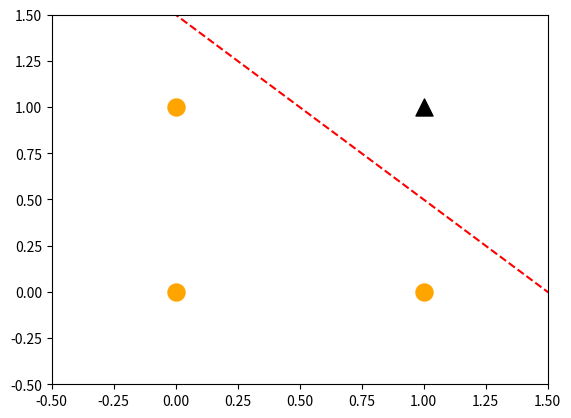

Generate this figure with matplotlib: (Note: this script raises an exception after producing the figure.)
import numpy as np
import matplotlib.pyplot as plt

# AND 게이트
def AND(a, b):
    input = np.array([a, b])

    #가중치 설정
    weights = np.array([0.4,0.4])
    bias = -0.6 # 값 조정 해보기

    #출력값
    value = np.sum(input * weights) + bias

    #반환값
    if value <= 0:
        return 0
    else:
        return 1

print(AND(0,0))
print(AND(0,1))
print(AND(1,0))
print(AND(1,1))

# AND 게이트 동작 시각화
x1 = np.arange(-2,2,0.01)
x2 = np.arange(-2,2,0.01)
bias = -0.6

y = (-0.4 * x1 - bias) / 0.4

plt.plot(x1, y, 'r--') # 조건이 들어왔을때 위쪽이면 1 아래이면 0
plt.scatter(0,0,color='orange', marker='o',s=150)
plt.scatter(0,1,color='orange', marker='o',s=150)
plt.scatter(1,0,color='orange', marker='o',s=150)
plt.scatter(1,1,color='black', marker='^',s=150)

plt.xlim(-0.5,1.5)
plt.ylim(-0.5,1.5)
plt.grid()
#plt.show()

# OR 게이트
def OR(a, b):
    input = np.array([a, b])

    #가중치 설정
    weights = np.array([0.4,0.4])
    bias = -0.3

    #출력값
    value = np.sum(input * weights) + bias

    #반환값
    if value <= 0:
        return 0
    else:
        return 1

print(OR(0,0))
print(OR(0,1))
print(OR(1,0))
print(OR(1,1))

# NAND 게이트
def NAND(a, b):
    input = np.array([a, b])

    #가중치 설정
    weights = np.array([-0.6,-0.6])
    bias = 0.7

    #출력값
    value = np.sum(input * weights) + bias

    #반환값
    if value <= 0:
        return 0
    else:
        return 1
# AND에서 리턴을 안바꾸고 수치를 바꾼 이유는 동작을 똑같이 맞추기 위해서 바꿈
# 하나의 퍼셉트론으로 수치만 바뀌면 다른 결과를 나타낼수 있음, 신경망 구조

print(NAND(0,0))
print(NAND(0,1))
print(NAND(1,0))
print(NAND(1,1))

# XOR 게이트
def XOR(x1, x2):
    s1 = NAND(x1, x2)
    s2 = OR(x1,x2)
    y = AND(s1,s2)

    return y # 구현할 수 없어서 신경망을 조합해서 만들어냄, 신경망 암흑기 해결

print(XOR(0,0))
print(XOR(0,1))
print(XOR(1,0))
print(XOR(1,1))

# Activation Function

# Step Function(계단 함수)
def step_function(x):
    if x > 0:
        return 1
    else:
        return 0

def step_function_for_numpy(x):
    y = x > 0
    value = y.astype(np.int)

    return value

print(step_function(-3))
print(step_function(5))

# 시그모이드 함수

def sigmoid(x):
    value = 1/ (1 + np.exp(-x))
    return value

# np.exp(10) # 지수 함수

print(sigmoid(3))
print(sigmoid(-3))

plt.grid()
x = np.arange(-5,5,0.01)
y1 = sigmoid(x)
y2 = step_function_for_numpy(x)

plt.plot(x, y1,'r-')
plt.plot(x, y2, 'b--')

# ReLu(x)

def ReLu(x):
    if x > 0:
        return x
    else:
        return 0

# Identity Function (항등 함수)
def identify_function(x):
    return x

# Softmax(a)
def Softmax(a):
    exp_a = np.exp(a)
    sum_exp_a = np.sum(exp_a)
    y = exp_a / sum_exp_a

    return y

a = np.array([0.3,0.2,3.0,-1.2])
print(Softmax(a))
print(np.sum(Softmax(a)))